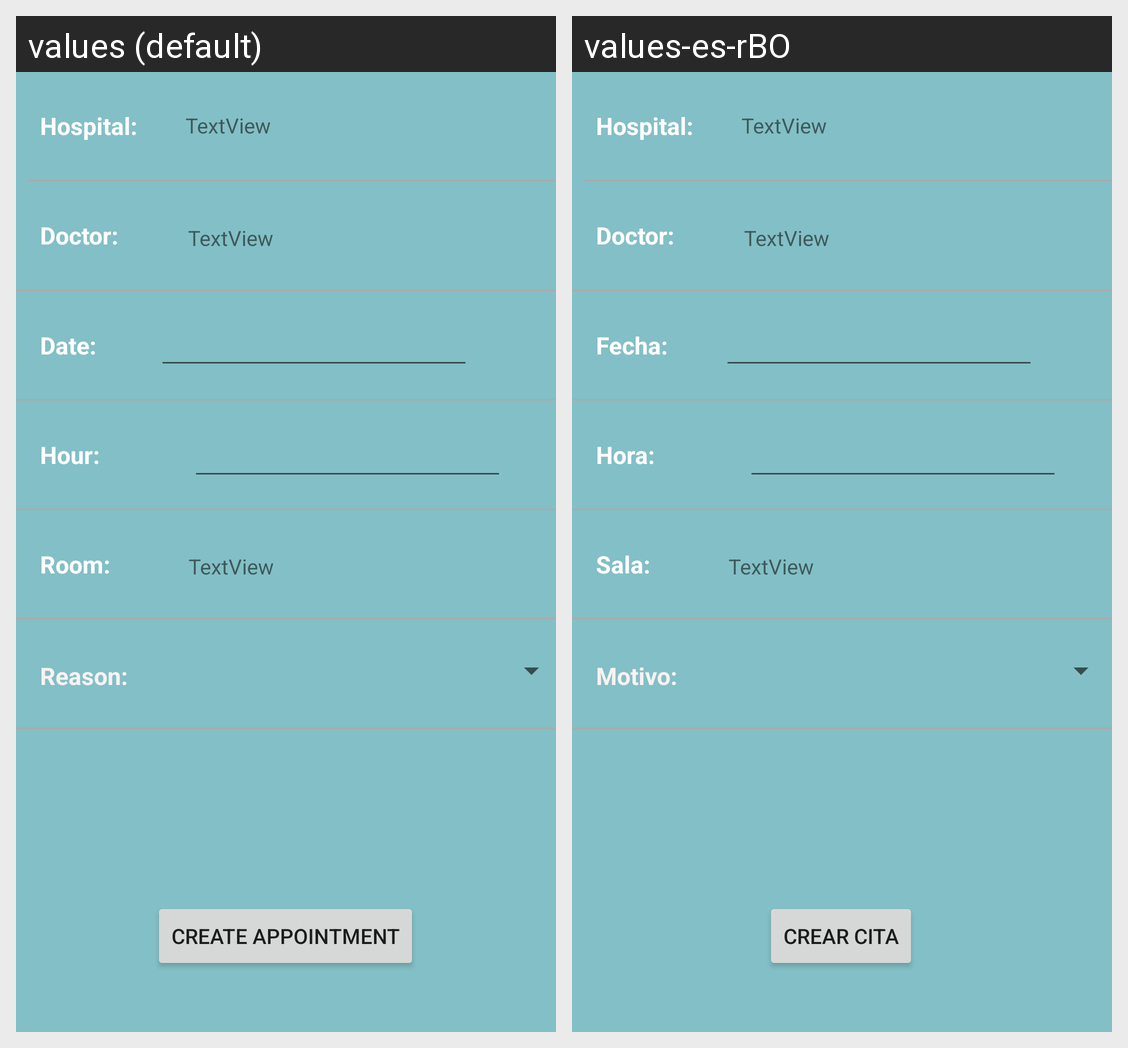

Translations of the strings shown on this Android screen, per locale in the grid:
Android screen res/layout/activity_appointment_creation.xml rendered under 2 locales, left to right: values (default), values-es-rBO. Device: Nexus 5 (rendered at 1080×1920; each locale shown at half size, 540×960, under a caption strip naming it); theme Theme.Eclair_HospitalSearcher.
Strings drawn on this screen, with the default value and each locale's value (text and hints the layout hard-codes, and strings that could not be matched under every locale, appear in the picture but are not listed):

doctor_appointmentCreation
  values: Doctor:
  values-es-rBO: Doctor:

hospital_appointmentCreation
  values: Hospital:
  values-es-rBO: Hospital:

date_appointmentCreation
  values: Date:
  values-es-rBO: Fecha:

hour_appointmentCreation
  values: Hour:
  values-es-rBO: Hora:

room_appointmentCreation
  values: Room:
  values-es-rBO: Sala:

reason_appointmentCreation
  values: Reason:
  values-es-rBO: Motivo:

create_appointment_appointmentCreation
  values: Create Appointment
  values-es-rBO: Crear cita
